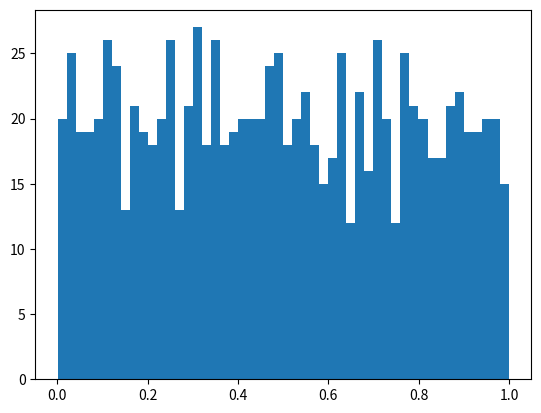

This figure's Python source:
import numpy as np
from matplotlib import pyplot as plt
y=np.random.rand(1000)
plt.hist(y,bins=50)
plt.show()